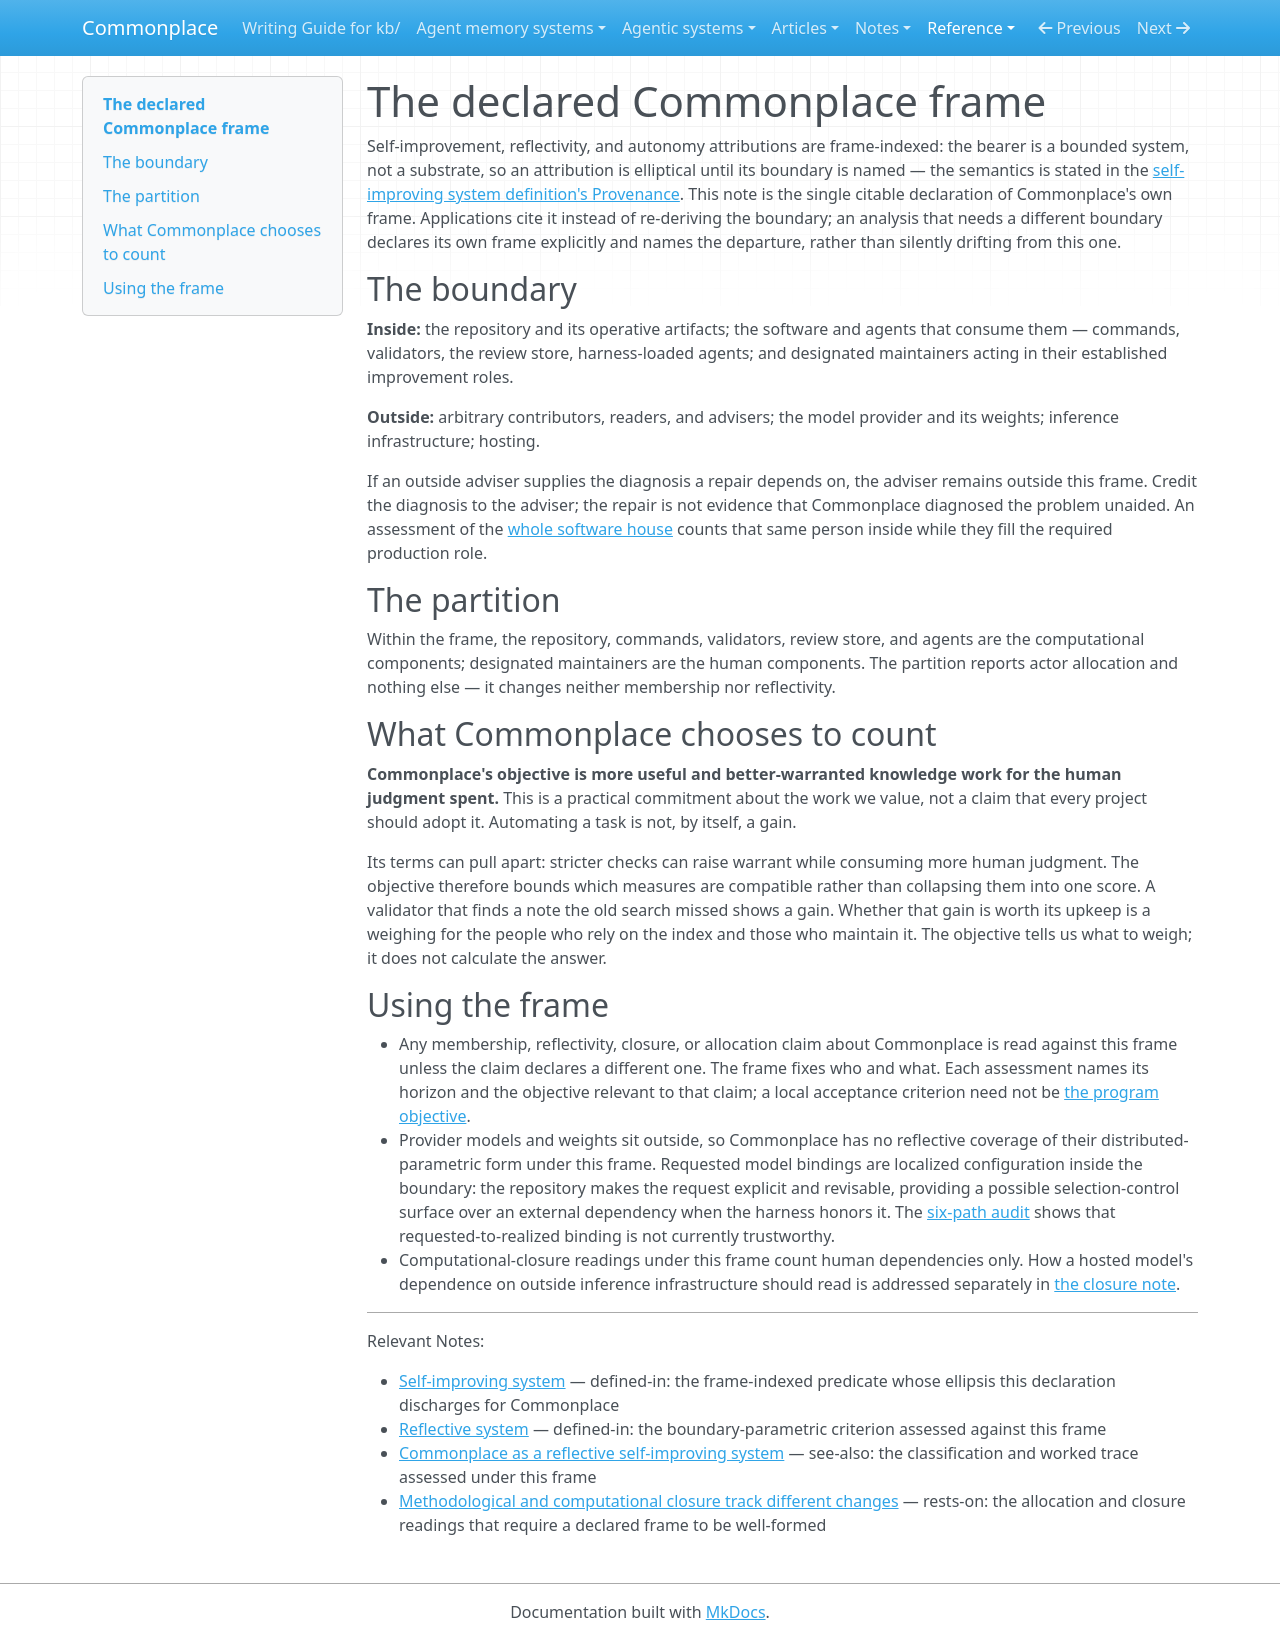

repository: zby/commonplace · page: reference/commonplace-declared-frame/index.html · generator: mkdocs

---
description: "The declared boundary and program objective under which Commonplace's self-improvement, reflectivity, and allocation attributions are assessed — what is inside, what is outside, what counts as progress, and how to cite or depart from it"
type: types/note.md
tags: [computational-model, self-improving-systems, learning-theory]
---

# The declared Commonplace frame

Self-improvement, reflectivity, and autonomy attributions are frame-indexed: the bearer is a bounded system, not a substrate, so an attribution is elliptical until its boundary is named — the semantics is stated in the [self-improving system definition's Provenance](../theory/definitions/self-improving-system.md). This note is the single citable declaration of Commonplace's own frame. Applications cite it instead of re-deriving the boundary; an analysis that needs a different boundary declares its own frame explicitly and names the departure, rather than silently drifting from this one.

## The boundary

**Inside:** the repository and its operative artifacts; the software and agents that consume them — commands, validators, the review store, harness-loaded agents; and designated maintainers acting in their established improvement roles.

**Outside:** arbitrary contributors, readers, and advisers; the model provider and its weights; inference infrastructure; hosting.

If an outside adviser supplies the diagnosis a repair depends on, the adviser remains outside this frame. Credit the diagnosis to the adviser; the repair is not evidence that Commonplace diagnosed the problem unaided. An assessment of the [whole software house](../theory/definitions/software-house.md) counts that same person inside while they fill the required production role.

## The partition

Within the frame, the repository, commands, validators, review store, and agents are the computational components; designated maintainers are the human components. The partition reports actor allocation and nothing else — it changes neither membership nor reflectivity.

## What Commonplace chooses to count

**Commonplace's objective is more useful and better-warranted knowledge work for the human judgment spent.** This is a practical commitment about the work we value, not a claim that every project should adopt it. Automating a task is not, by itself, a gain.

Its terms can pull apart: stricter checks can raise warrant while consuming more human judgment. The objective therefore bounds which measures are compatible rather than collapsing them into one score. A validator that finds a note the old search missed shows a gain. Whether that gain is worth its upkeep is a weighing for the people who rely on the index and those who maintain it. The objective tells us what to weigh; it does not calculate the answer.

## Using the frame

- Any membership, reflectivity, closure, or allocation claim about Commonplace is read against this frame unless the claim declares a different one. The frame fixes who and what. Each assessment names its horizon and the objective relevant to that claim; a local acceptance criterion need not be [the program objective](#what-commonplace-chooses-to-count).
- Provider models and weights sit outside, so Commonplace has no reflective coverage of their distributed-parametric form under this frame. Requested model bindings are localized configuration inside the boundary: the repository makes the request explicit and revisable, providing a possible selection-control surface over an external dependency when the harness honors it. The [six-path audit](../reports/retained/six-commonplace-paths-establish-broad-addressability-not-completeness.md#requested-model-bindings-are-not-realized-bindings) shows that requested-to-realized binding is not currently trustworthy.
- Computational-closure readings under this frame count human dependencies only. How a hosted model's dependence on outside inference infrastructure should read is addressed separately in [the closure note](../theory/methodological-and-computational-closure-track-different-changes.md).

---

Relevant Notes:

- [Self-improving system](../theory/definitions/self-improving-system.md) — defined-in: the frame-indexed predicate whose ellipsis this declaration discharges for Commonplace
- [Reflective system](../theory/definitions/reflective-system.md) — defined-in: the boundary-parametric criterion assessed against this frame
- [Commonplace as a reflective self-improving system](../theory/evidence/commonplace-as-a-reflective-system.md) — see-also: the classification and worked trace assessed under this frame
- [Methodological and computational closure track different changes](../theory/methodological-and-computational-closure-track-different-changes.md) — rests-on: the allocation and closure readings that require a declared frame to be well-formed
